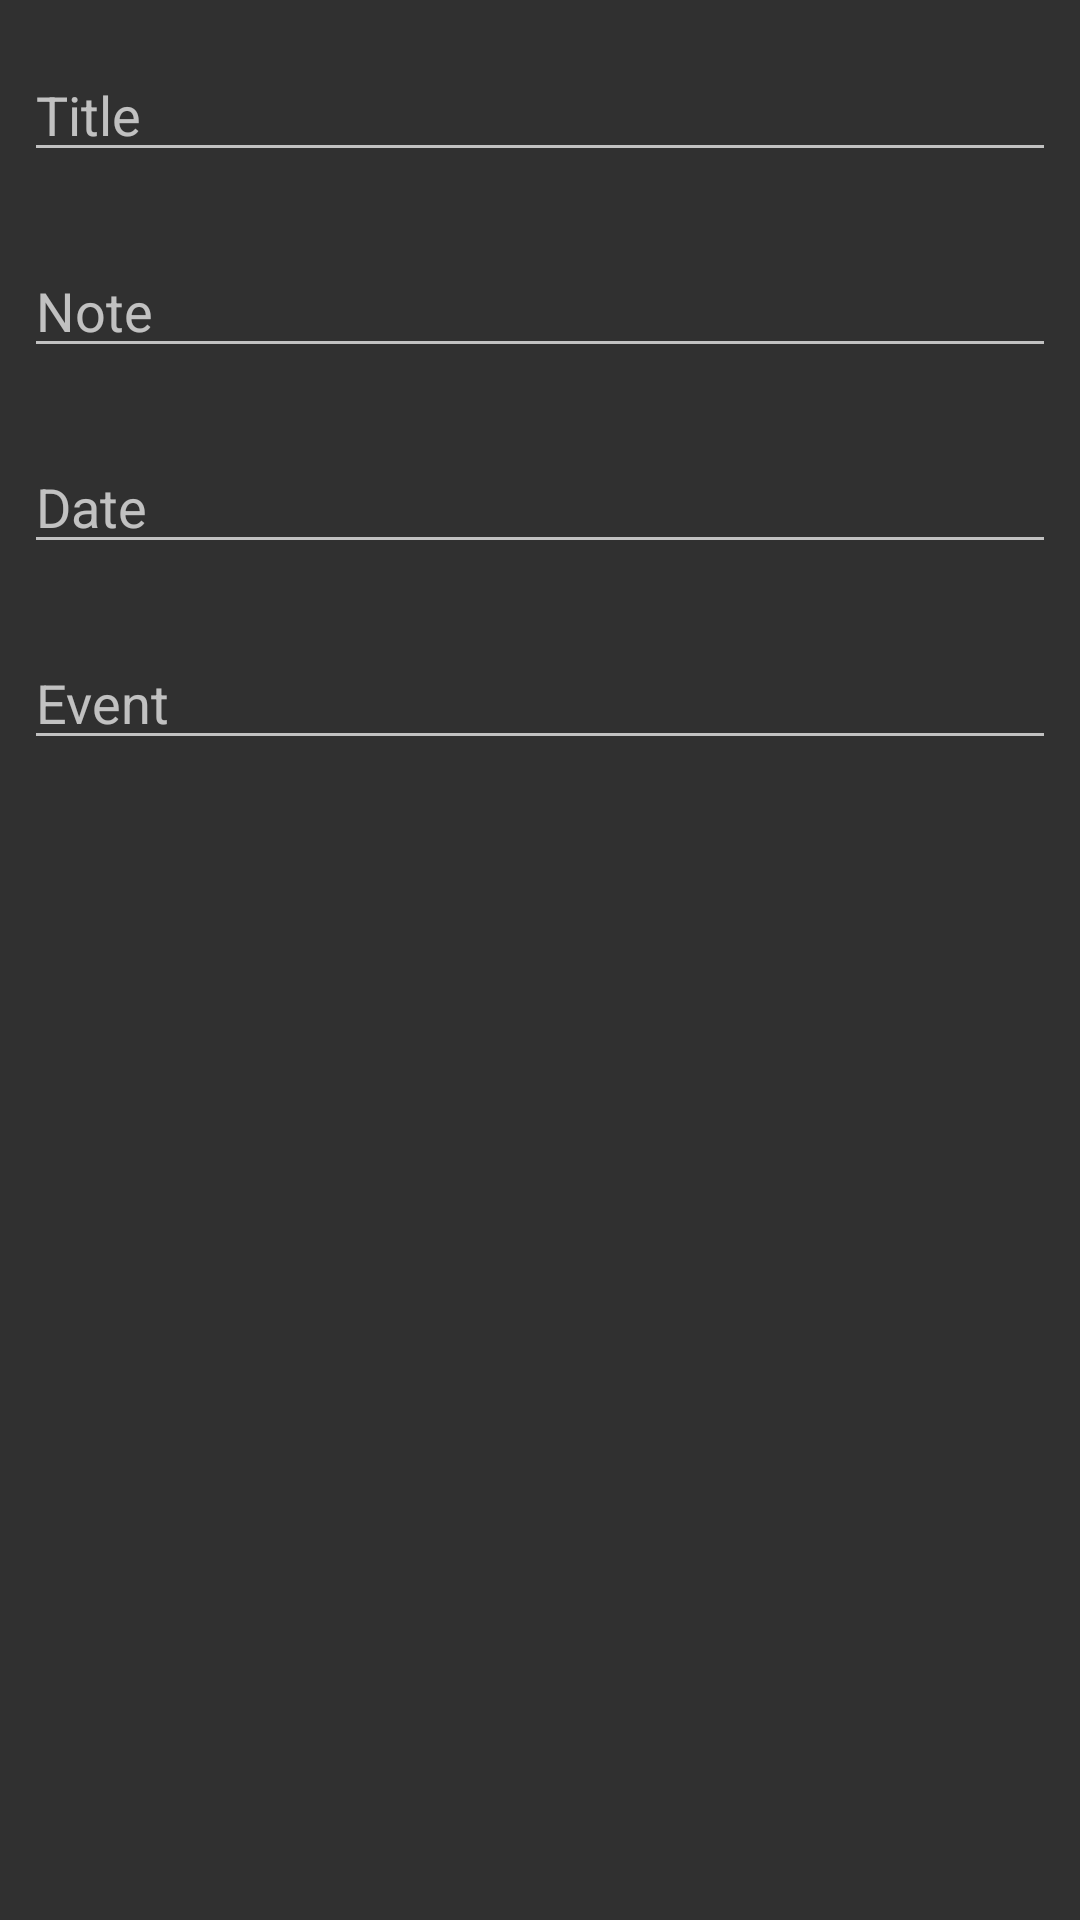

Write the Android layout XML for this screen, with the resource values it uses.
<!-- AndroidManifest.xml: application theme AppTheme -->
<!-- res/layout/add_recycler.xml -->
<?xml version="1.0" encoding="utf-8"?>
<LinearLayout
    xmlns:android="http://schemas.android.com/apk/res/android" android:layout_width="match_parent"
    android:layout_height="wrap_content"
    android:orientation="vertical">

    <EditText
        android:id="@+id/et_note_title"
        android:layout_width="match_parent"
        android:layout_marginTop="@dimen/default_padding"
        android:layout_marginStart="@dimen/default_padding_small"
        android:layout_marginEnd="@dimen/default_padding_small"
        android:layout_marginBottom="@dimen/default_padding_small"
        android:inputType="text"
        android:layout_height="wrap_content"
        android:hint="@string/title"/>

    <EditText
        android:id="@+id/et_note_text"
        android:layout_width="match_parent"
        android:inputType="text"
        android:layout_marginTop="@dimen/default_padding"
        android:layout_marginStart="@dimen/default_padding_small"
        android:layout_marginEnd="@dimen/default_padding_small"
        android:layout_marginBottom="@dimen/default_padding_small"
        android:layout_height="wrap_content"
        android:hint="@string/note"/>

    <EditText
        android:id="@+id/et_note_date"
        android:layout_width="match_parent"
        android:inputType="text"
        android:layout_marginTop="@dimen/default_padding"
        android:layout_marginStart="@dimen/default_padding_small"
        android:layout_marginEnd="@dimen/default_padding_small"
        android:layout_marginBottom="@dimen/default_padding_small"
        android:layout_height="wrap_content"
        android:hint="@string/date"/>

    <EditText
        android:id="@+id/et_note_event"
        android:layout_width="match_parent"
        android:inputType="text"
        android:layout_marginTop="@dimen/default_padding"
        android:layout_marginStart="@dimen/default_padding_small"
        android:layout_marginEnd="@dimen/default_padding_small"
        android:layout_marginBottom="@dimen/default_padding_small"
        android:layout_height="wrap_content"
        android:hint="@string/Event"/>

</LinearLayout>
<!-- resources referenced by this layout -->
<resources>
  <dimen name="default_padding">16dp</dimen>
  <dimen name="default_padding_small">8dp</dimen>
  <string name="Event">Event</string>
  <string name="date">Date</string>
  <string name="note">Note</string>
  <string name="title">Title</string>
  <style name="AppTheme" parent="Theme.AppCompat.NoActionBar">
          
          <item name="colorPrimary">@color/colorPrimary</item>
          <item name="colorPrimaryDark">@color/colorPrimaryDark</item>
          <item name="colorAccent">@color/colorAccent</item>
      </style>
  <color name="colorPrimary">#1ca2eb</color>
  <color name="colorPrimaryDark">#3b8dc0</color>
  <color name="colorAccent">#16fb6e</color>
</resources>
